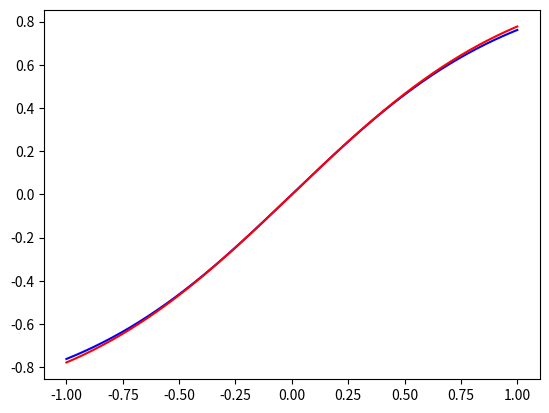
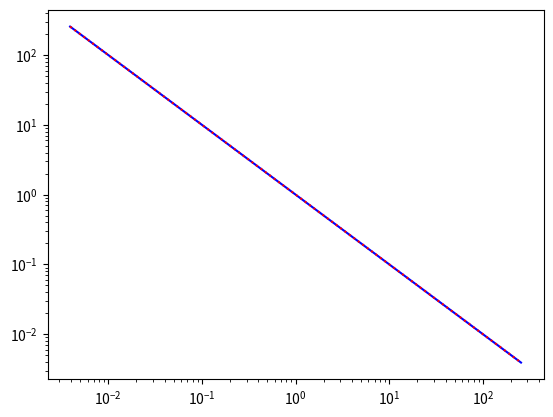
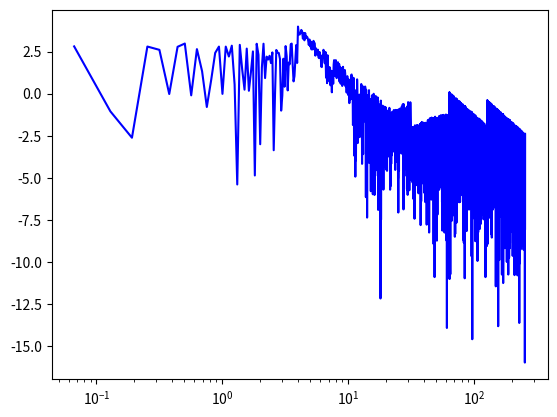
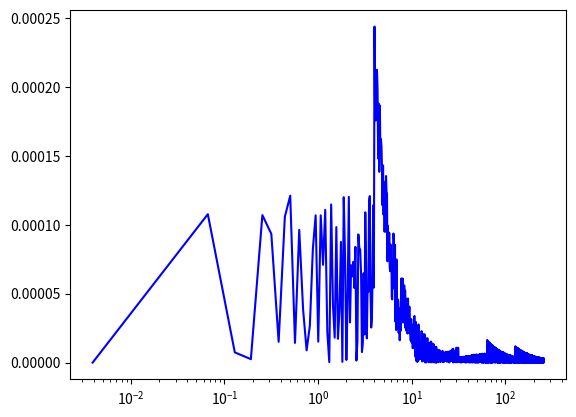
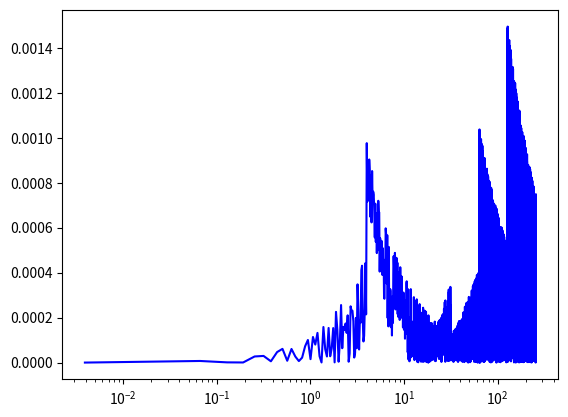
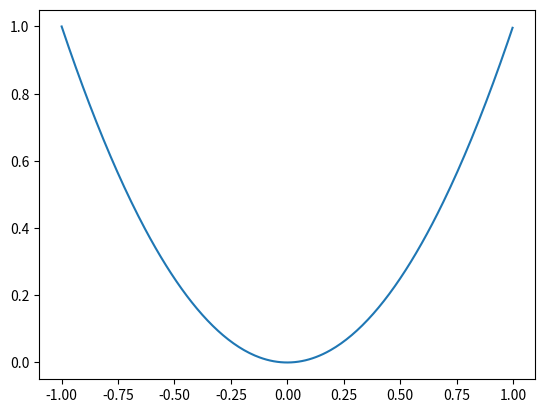
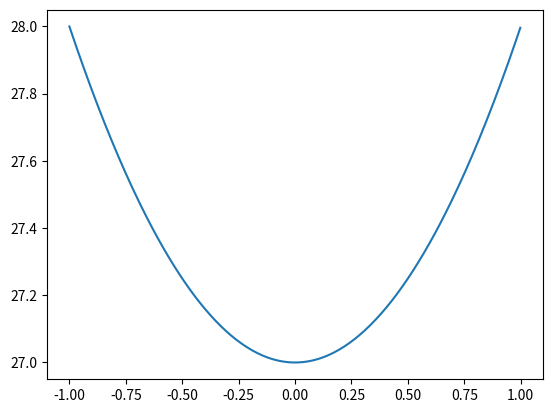
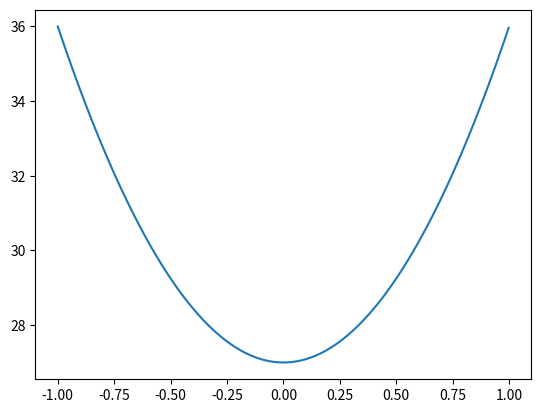
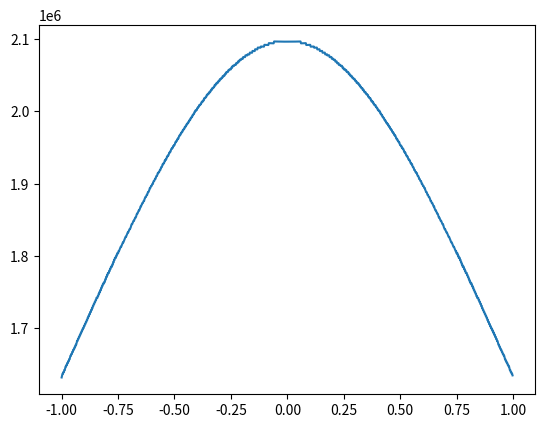
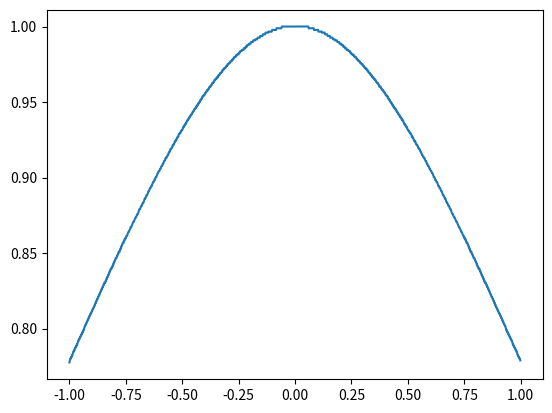
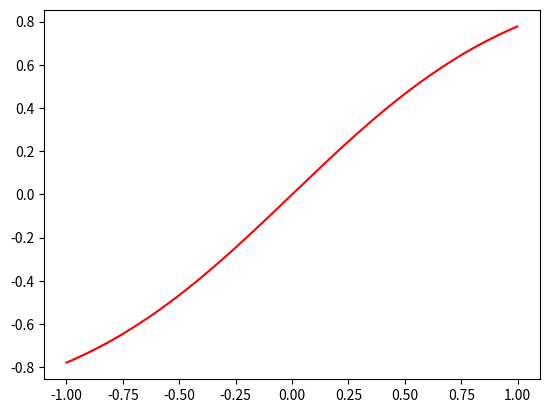
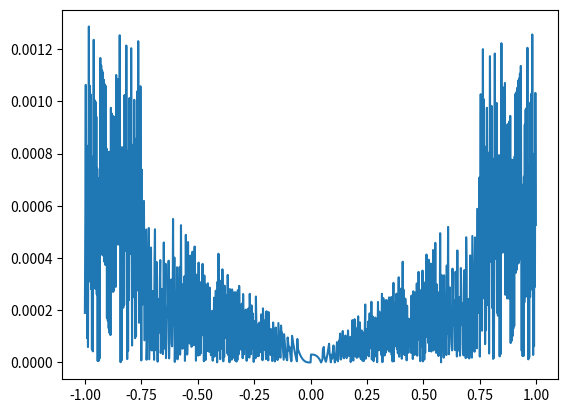

Write Python code to recreate these figures, in order.
# -*- coding: utf-8 -*-
"""
Created on Wed Nov 11 18:57:18 2020

[redacted]

@brief: 
"""

import matplotlib.pyplot as plt
import numpy as np

plt.close('all')


lut_precision = 21
lut_full = 10

def ttp_lut_inverse( n ):
    
    # the range of the input in bits - 8    
    r = np.zeros(n.shape)
    for nidx in range(0 , r.shape[0]):
        
        if n[nidx] == 0:
            n[nidx] = 1
        
        # this is just a very quick (and very bad) implementation of a bit range finder for the sake of the exercise.
        # hopefully I will have time to code something better. on top of my head, a set of comparators would do
        # because the input is bandwidth (bitdepth) bound. 
        if n[nidx] > pow(2.0, lut_full) - 1:
            r[nidx] = (np.floor(np.log2( n[nidx] )) - lut_full ) + 1
        
        if r[nidx] < 0: 
            r[nidx]  = 0
        
    # simulate the input range right bitshift
    n_ishift = np.floor(n * pow(2.0, -r)) 
    
    # print('n_ishift = ',  n_ishift)
    
    #8 bit lookup table output
    lut_output = np.floor(pow(2.0 , lut_precision)/n_ishift)
    
    #rescaling for range
    lut_output_resc = lut_output * pow(2.0 , -r)
    
    return lut_output_resc

def clamp( x, minx, maxx ):

    if (x < minx):
        return minx
    
    elif (x > maxx):
        return maxx
    
    else:
        return x

def ttp_tanh( x, gain ):
    
    #calculate the square and apply round and clip point
    x_sq = x *x
    
    #clamp x_sq to remove asymmetry
    x_sq_cl = np.clip(x_sq, 0, pow(2.0,32)-1)
        
    #apply squared gain
    xg = x_sq * (gain**2)
    
    #apply round and clip point
    xg_rc = np.floor(xg *pow(2.0, -15 -8))
    
    plt.figure('xg_rc')
    plt.plot( x/pow(2.0, 15), xg_rc/pow(2.0, 15))
    plt.show()
        
    # calculate (27 + xg)
    numerator = 27*pow(2.0,15) + xg_rc
    
    plt.figure('numerator')
    plt.plot( x/pow(2.0, 15), numerator/pow(2.0, 15))
    plt.show()
    
    #calculate denominator (n in the doc)
    denominator = numerator + xg_rc * pow(2.0 , 3)
    plt.figure('denominator')
    plt.plot( x/pow(2.0, 15), denominator/pow(2.0, 15))
    plt.show()
    
    # calculate the inverse m
    m = ttp_lut_inverse(denominator)
    
    #multiply the inverse and the numerator
    ratio = m*numerator
    plt.figure('ratio')
    plt.plot( x/pow(2.0, 15), ratio)
    plt.show()
        
    # renormalise for lut precision rc point
    ratio_norm = np.floor(ratio * pow(2.0, - lut_precision + 16));
    
    plt.figure('ratio norm')
    plt.plot( x/pow(2.0, 15), ratio_norm/pow(2.0, 16))
    plt.show()
    
    #multiply by x    
    y_rc = x * ratio_norm
        
    #apply output rc
    y_out = np.floor(y_rc * pow(2.0, - 16))
    
    
    return y_out
    
#------------------------------------------------------------------------------
def test_inverse():
    
    #generate a unsigned range
    x_in = np.arange( 1, pow(2.0, 16) -1, 16 )
    
    # fixed point. x = 256 => x_norm = 1.0 , x =1 => x_norm = 1.0/256.0    
    x_norm = x_in/pow(2.0,8) 
    
    
    # fixed point     
    y = ttp_lut_inverse(x_in) * pow(2.0, -lut_precision)# + 16) uncomment for integ representation 
    y_approx = y * pow(2.0,8) # so that ttp_lut_inverse(1) = 1/(1/256) = 256 and ttp_lut_inverse(256) = 1, ttp_lut_inverse(512) = 2 etc
        
    y_ideal = 1/x_norm 
    
    plt.figure('inverse')
    plt.plot( x_norm, y_ideal,'-b') 
    plt.plot( x_norm, y_approx,':r')
    plt.xscale('log')
    plt.yscale('log')
    plt.show()
    
    plt.figure('diff (log2)')
    plt.plot( x_norm, np.log2( pow(2.0,16) * np.abs(y_approx - y_ideal)),'-b') 
    plt.xscale('log')
    
    plt.figure('diff (float)')
    plt.plot( x_norm, np.abs(y_approx - y_ideal),'-b') 
    plt.xscale('log')

    plt.figure('diff (relative)')
    plt.plot( x_norm, np.abs(y_approx - y_ideal)/y_ideal,'-b') 
    plt.xscale('log')

#------------------------------------------------------------------------------
def test_tanh():
    
    #generate a fixed point ramp [-1,1). fractional precision 15 bit        
    x_in = np.arange( 0, pow(2.0, 16) -1, 64 )
    
    #convert to sign
    x_in_s = x_in - pow(2.0,15)
    
    
    gain = 1.0
    # calculate gain in fixed precision
    gain_fp = np.floor(gain *pow(2.0, 8)) / pow(2.0, 4)
    
    #apply tanh
    y = ttp_tanh(x_in_s, gain_fp)
    
    y_norm = y*pow(2.0,-(15 ))
    
    # reference
    x_in_s_norm = x_in_s/pow(2,15)
    y_approx = x_in_s_norm*(27 + pow(x_in_s_norm,2.0))/(27  + 9*pow(x_in_s_norm, 2.0))    
    
    
    plt.figure('y')
    #plt.plot( x_in_s/pow(2.0,15), y_approx, 'b')
    plt.plot( x_in_s/pow(2.0,15), y_norm, 'r')
    plt.show()
    
    
    plt.figure('abs diff')
    plt.plot( x_in_s/pow(2.0,15), np.abs(y_norm - y_approx))
    plt.show()
    
    
    return

#-----------------------------------------------------------------------------

x = np.arange(-1.0, 1.0, 0.0001)

y_ideal = np.tanh(x)
y_approx = x*(27 + pow(x,2.0))/(27  + 9*pow(x, 2.0))
plt.figure('reference')
plt.plot(x, y_ideal, '-b')
plt.plot(x, y_approx, '-r')

test_inverse()
test_tanh()






